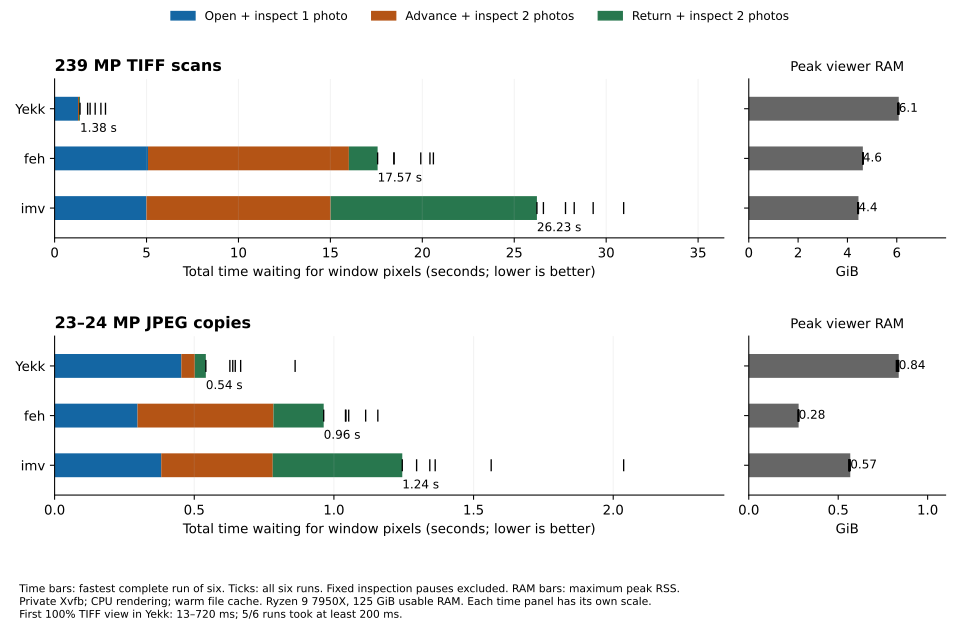

The table this chart was drawn from, first rows:
dataset, viewer, trial, step, action, state, ms, peak_rss_kib, polls, max_capture_ms, physical_read_bytes, load_1m
tiff, imv, 0, 0, open, 1-fit, 4968, 3522468, 856, 9.786, 0, 15.32
tiff, imv, 0, 1, zoom, 1-actual, 15.11, 3522472, 2, 8.84, 0, 15.32
tiff, imv, 0, 2, fit, 1-fit, 10.6, 3522472, 2, 4.697, 0, 15.38
tiff, imv, 0, 3, next, 2-fit, 4404, 4584212, 743, 12.64, 0, 15.83
tiff, imv, 0, 4, zoom, 2-actual, 13.23, 4584212, 2, 6.55, 0, 15.83
tiff, imv, 0, 5, fit, 2-fit, 13.61, 4584212, 2, 5.713, 0, 15.83
tiff, imv, 0, 6, next, 3-fit, 5549, 4663348, 796, 17.49, 0, 16.16
tiff, imv, 0, 7, zoom, 3-actual, 16.92, 4663348, 2, 8.506, 0, 16.39
tiff, imv, 0, 8, fit, 3-fit, 22.71, 4663348, 3, 7.013, 0, 16.39
tiff, imv, 0, 9, return, 2-fit, 5759, 4663348, 744, 20.79, 0, 17.16
tiff, imv, 0, 10, zoom_return, 2-actual, 24.67, 4663348, 2, 14.48, 0, 17.16
tiff, imv, 0, 11, fit, 2-fit, 29.23, 4663348, 3, 8.805, 0, 17.47
tiff, imv, 0, 12, return, 1-fit, 5375, 4663348, 718, 22.56, 0, 17.99
tiff, imv, 0, 13, zoom_return, 1-actual, 32.49, 4663348, 3, 11.5, 0, 17.99
tiff, yekk, 0, 0, open, 1-fit, 1676, 2460672, 73, 57.69, 0, 18.39
tiff, yekk, 0, 1, zoom, 1-actual, 349.6, 6371668, 15, 42.28, 0, 18.39
tiff, yekk, 0, 2, fit, 1-fit, 26.73, 6371668, 2, 15.14, 0, 18.39
tiff, yekk, 0, 3, next, 2-fit, 12.05, 6371668, 2, 5.817, 0, 18.39
tiff, yekk, 0, 4, zoom, 2-actual, 14.04, 6371668, 2, 6.286, 0, 19.32
tiff, yekk, 0, 5, fit, 2-fit, 15.19, 6371668, 2, 6.403, 0, 19.32
tiff, yekk, 0, 6, next, 3-fit, 15.22, 6371668, 2, 7.618, 0, 19.32
tiff, yekk, 0, 7, zoom, 3-actual, 21.39, 6371668, 3, 7.672, 0, 19.78
tiff, yekk, 0, 8, fit, 3-fit, 15.4, 6371668, 2, 6.716, 0, 19.78
tiff, yekk, 0, 9, return, 2-fit, 13.97, 6371668, 2, 5.923, 0, 19.78
tiff, yekk, 0, 10, zoom_return, 2-actual, 12.76, 6371668, 2, 5.772, 0, 19.78
tiff, yekk, 0, 11, fit, 2-fit, 11.81, 6371668, 2, 5.822, 0, 19.78
tiff, yekk, 0, 12, return, 1-fit, 9.461, 6371668, 2, 4.125, 0, 19.78
tiff, yekk, 0, 13, zoom_return, 1-actual, 13.82, 6371668, 2, 8.04, 0, 19.88
tiff, feh, 0, 0, open, 1-fit, 4801, 3094192, 1, 6.314, 0, 20.37
tiff, feh, 0, 1, zoom, 1-actual, 15.52, 3094192, 2, 8.64, 0, 20.5
tiff, feh, 0, 2, fit, 1-fit, 668.7, 3094192, 83, 11.87, 0, 20.5
tiff, feh, 0, 3, next, 2-fit, 5293, 3887984, 675, 33.56, 0, 20.7
tiff, feh, 0, 4, zoom, 2-actual, 17.04, 3887984, 2, 8.029, 0, 20.7
tiff, feh, 0, 5, fit, 2-fit, 607.7, 3887984, 86, 7.956, 0, 20.72
tiff, feh, 0, 6, next, 3-fit, 6094, 4850092, 736, 36.96, 0, 20.99
tiff, feh, 0, 7, zoom, 3-actual, 22.14, 4850092, 2, 14, 0, 20.99
tiff, feh, 0, 8, fit, 3-fit, 647.9, 4850092, 82, 9.153, 0, 21.39
tiff, feh, 0, 9, return, 2-fit, 652.3, 4850092, 84, 8.756, 0, 21.39
tiff, feh, 0, 10, zoom_return, 2-actual, 20.94, 4850092, 2, 11.98, 0, 21.39
tiff, feh, 0, 11, fit, 2-fit, 573.7, 4850092, 64, 11.42, 0, 21.39
tiff, feh, 0, 12, return, 1-fit, 486.7, 4850092, 57, 13.63, 0, 21.6
tiff, feh, 0, 13, zoom_return, 1-actual, 14.5, 4850092, 2, 6.521, 0, 21.6
tiff, imv, 1, 0, open, 1-fit, 6237, 3517924, 680, 29.24, 0, 21.97
tiff, imv, 1, 1, zoom, 1-actual, 18.26, 3517964, 3, 5.194, 0, 21.97
tiff, imv, 1, 2, fit, 1-fit, 22.5, 3517964, 3, 6.884, 0, 21.97
tiff, imv, 1, 3, next, 2-fit, 5100, 4580380, 684, 35.37, 0, 22.22
tiff, imv, 1, 4, zoom, 2-actual, 16.62, 4580380, 2, 6.806, 0, 22.2
tiff, imv, 1, 5, fit, 2-fit, 24.24, 4580380, 2, 15.33, 0, 22.2
tiff, imv, 1, 6, next, 3-fit, 5869, 4583608, 766, 16.22, 0, 22.58
tiff, imv, 1, 7, zoom, 3-actual, 12.65, 4583608, 2, 6.043, 0, 22.58
tiff, imv, 1, 8, fit, 3-fit, 21.89, 4583608, 3, 6.164, 0, 22.62
tiff, imv, 1, 9, return, 2-fit, 5799, 4632804, 763, 25.86, 0, 22.81
tiff, imv, 1, 10, zoom_return, 2-actual, 24.7, 4632804, 3, 7.246, 0, 22.81
tiff, imv, 1, 11, fit, 2-fit, 13.78, 4632804, 2, 7.743, 0, 22.81
tiff, imv, 1, 12, return, 1-fit, 5069, 4632804, 662, 22.41, 0, 22.98
tiff, imv, 1, 13, zoom_return, 1-actual, 34.57, 4632804, 3, 10.79, 0, 22.98
tiff, feh, 1, 0, open, 1-fit, 5444, 3093724, 1, 5.884, 0, 22.99
tiff, feh, 1, 1, zoom, 1-actual, 37.81, 3093724, 2, 30.4, 0, 22.99
tiff, feh, 1, 2, fit, 1-fit, 705.3, 3093724, 84, 11.3, 0, 22.99
tiff, feh, 1, 3, next, 2-fit, 5608, 3887100, 673, 25.34, 0, 22.99
... 444 more rows
